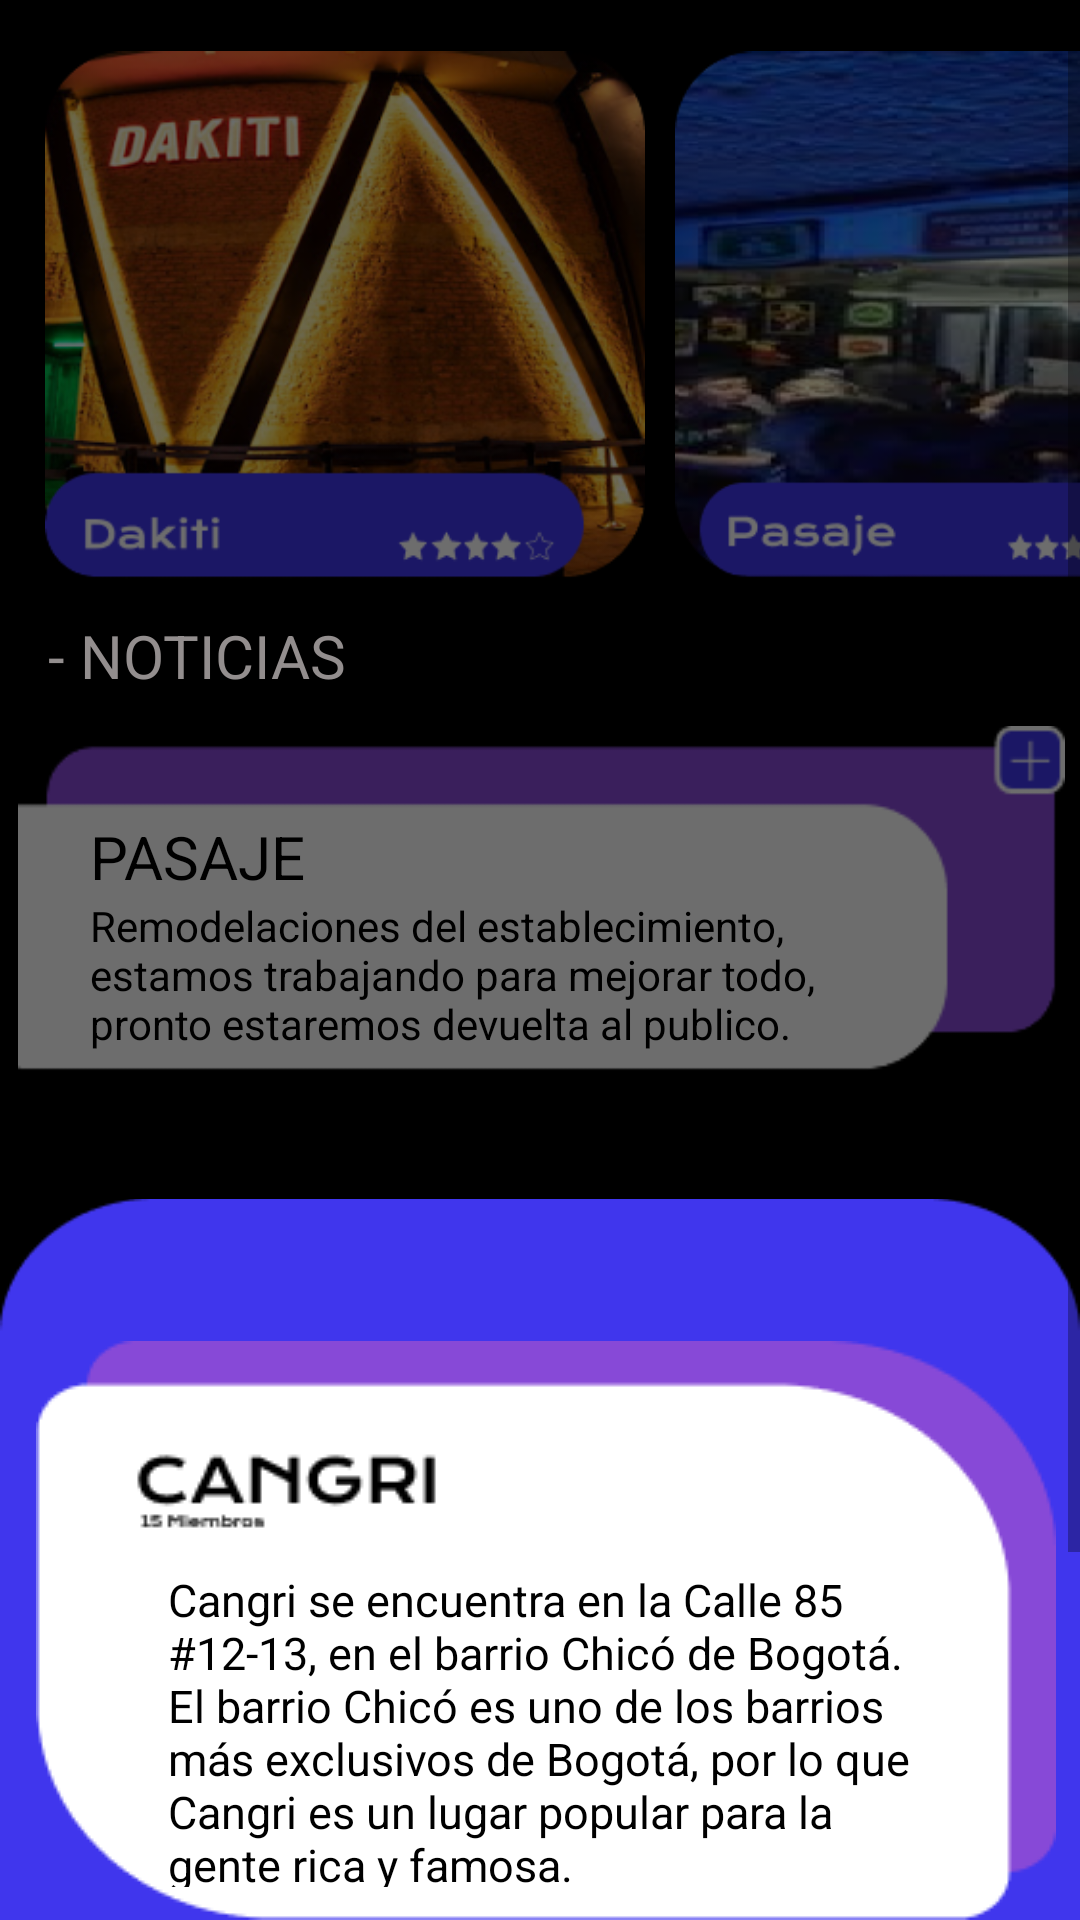

The Android layout XML behind this screen, and the referenced resources:
<!-- AndroidManifest.xml: application theme Theme.LoginNB -->
<!-- res/layout/fragment_top__grupos__cangri.xml -->
<?xml version="1.0" encoding="utf-8"?>
<ScrollView
    android:layout_width="wrap_content"
    android:layout_height="match_parent"
    app:layout_constraintStart_toStartOf="parent"
    app:layout_constraintTop_toTopOf="parent"
    xmlns:android="http://schemas.android.com/apk/res/android"
    xmlns:app="http://schemas.android.com/apk/res-auto"
    xmlns:tools="http://schemas.android.com/tools"
    android:background="@color/black">


    <androidx.constraintlayout.widget.ConstraintLayout
        android:layout_width="match_parent"
        android:layout_height="match_parent"
        android:background="@color/black"
        tools:context=".Top_Grupos_Cangri">


        <ImageView
            android:id="@+id/NOTICIAS"
            android:layout_width="349dp"
            android:layout_height="119dp"
            android:layout_marginStart="5dp"
            android:layout_marginTop="240dp"
            android:src="@drawable/noticias_transparente"
            app:layout_constraintEnd_toEndOf="parent"
            app:layout_constraintHorizontal_bias="0.192"
            app:layout_constraintStart_toStartOf="parent"
            app:layout_constraintTop_toTopOf="parent" />

        <TextView
            android:id="@+id/textView4"
            android:layout_width="wrap_content"
            android:layout_height="wrap_content"
            android:layout_marginStart="16dp"
            android:layout_marginBottom="8dp"
            android:text="- NOTICIAS"
            android:textColor="#938E8E"
            android:textSize="20sp"
            app:layout_constraintBottom_toTopOf="@+id/NOTICIAS"
            app:layout_constraintStart_toStartOf="parent" />

        <TextView
            android:id="@+id/textView5"
            android:layout_width="wrap_content"
            android:layout_height="wrap_content"
            android:layout_marginStart="30dp"
            android:layout_marginTop="40dp"
            android:text="PASAJE"
            android:textColor="@color/black"
            android:textSize="20sp"
            app:layout_constraintStart_toStartOf="parent"
            app:layout_constraintTop_toBottomOf="@+id/textView4" />

        <TextView
            android:id="@+id/textView6"
            android:layout_width="282dp"
            android:layout_height="53dp"
            android:layout_marginStart="30dp"
            android:text="Remodelaciones del establecimiento, estamos trabajando para mejorar todo, pronto estaremos devuelta al publico."
            android:textColor="@color/black"
            app:layout_constraintStart_toStartOf="parent"
            app:layout_constraintTop_toBottomOf="@+id/textView5" />


        <ImageView
            android:id="@+id/DAKITI"
            android:layout_width="200dp"
            android:layout_height="200dp"
            android:layout_marginStart="15dp"
            android:layout_marginTop="5dp"
            android:src="@drawable/dakiti_transparente"
            app:layout_constraintStart_toStartOf="parent"
            app:layout_constraintTop_toTopOf="parent" />

        <ImageView
            android:id="@+id/PASAJE"
            android:layout_width="200dp"
            android:layout_height="200dp"
            android:layout_marginStart="10dp"
            android:layout_marginTop="5dp"
            android:src="@drawable/pasaje_transparente"
            app:layout_constraintStart_toEndOf="@+id/DAKITI"
            app:layout_constraintTop_toTopOf="parent" />

        <ImageView
            android:id="@+id/imageView2"
            android:layout_width="wrap_content"
            android:layout_height="wrap_content"
            android:src="@drawable/group_5tg_dialogo"
            app:layout_constraintEnd_toEndOf="parent"
            app:layout_constraintHorizontal_bias="0.0"
            app:layout_constraintStart_toStartOf="parent"
            app:layout_constraintTop_toBottomOf="@+id/NOTICIAS" />

        <ImageView
            android:id="@+id/imageView3"
            android:layout_width="wrap_content"
            android:layout_height="wrap_content"
            android:layout_marginStart="12dp"
            android:layout_marginTop="88dp"
            android:src="@drawable/group_8tg_cangri"
            app:layout_constraintStart_toStartOf="@+id/imageView2"
            app:layout_constraintTop_toBottomOf="@+id/NOTICIAS" />

        <TextView
            android:id="@+id/textView17"
            android:layout_width="259dp"
            android:layout_height="106dp"
            android:layout_marginStart="44dp"
            android:layout_marginTop="76dp"
            android:text="Cangri se encuentra en la Calle 85 #12-13, en el barrio Chicó de Bogotá. El barrio Chicó es uno de los barrios más exclusivos de Bogotá, por lo que Cangri es un lugar popular para la gente rica y famosa."
            android:textColor="@color/black"
            android:textSize="15sp"
            app:layout_constraintStart_toStartOf="@+id/imageView3"
            app:layout_constraintTop_toTopOf="@+id/imageView3" />

        <ImageView
            android:id="@+id/back_to_the_home"
            android:layout_width="wrap_content"
            android:layout_height="wrap_content"
            android:layout_marginStart="312dp"
            android:layout_marginTop="52dp"
            android:src="@drawable/baseline_back"
            app:layout_constraintStart_toStartOf="@+id/imageView2"
            app:layout_constraintTop_toTopOf="@+id/imageView2" />

        <ImageView
            android:id="@+id/imageView10"
            android:layout_width="wrap_content"
            android:layout_height="wrap_content"
            android:layout_marginStart="236dp"
            android:layout_marginTop="284dp"
            android:src="@drawable/group_8unirse"
            app:layout_constraintStart_toStartOf="@+id/imageView2"
            app:layout_constraintTop_toTopOf="@+id/imageView2" />


    </androidx.constraintlayout.widget.ConstraintLayout>
</ScrollView>
<!-- resources referenced by this layout -->
<resources>
  <color name="black">#FF000000</color>
  <!-- drawable dakiti_transparente: png bitmap (drawable, 143814 bytes) -->
  <!-- drawable group_5tg_dialogo: png bitmap (drawable, 3409 bytes) -->
  <!-- drawable group_8tg_cangri: png bitmap (drawable, 4323 bytes) -->
  <!-- drawable group_8unirse: png bitmap (drawable, 1208 bytes) -->
  <!-- drawable noticias_transparente: png bitmap (drawable, 2283 bytes) -->
  <!-- drawable pasaje_transparente: png bitmap (drawable, 94362 bytes) -->
  <style name="Theme.LoginNB" parent="Theme.MaterialComponents.DayNight.DarkActionBar">
          
          <item name="colorPrimary">@color/purple_500</item>
          <item name="colorPrimaryVariant">@color/purple_700</item>
          <item name="colorOnPrimary">@color/white</item>
          
          <item name="colorSecondary">@color/teal_200</item>
          <item name="colorSecondaryVariant">@color/teal_700</item>
          <item name="colorOnSecondary">@color/black</item>
          
          <item name="android:statusBarColor">?attr/colorPrimaryVariant</item>
          
      </style>
  <color name="purple_500">#FF6200EE</color>
  <color name="purple_700">#FF3700B3</color>
  <color name="white">#FFFFFFFF</color>
  <color name="teal_200">#FF03DAC5</color>
  <color name="teal_700">#FF018786</color>
</resources>
